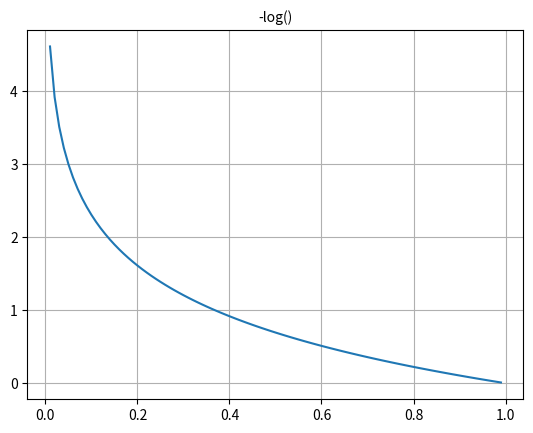

Reproduce this figure in Python.
import matplotlib.pyplot as plt
import numpy as np

x = np.arange(0, 1, 0.01)
y = -np.log(x)
fig, ax = plt.subplots()
ax.plot(x, y)
plt.grid()
plt.title('-log()',fontsize=10)
plt.show()